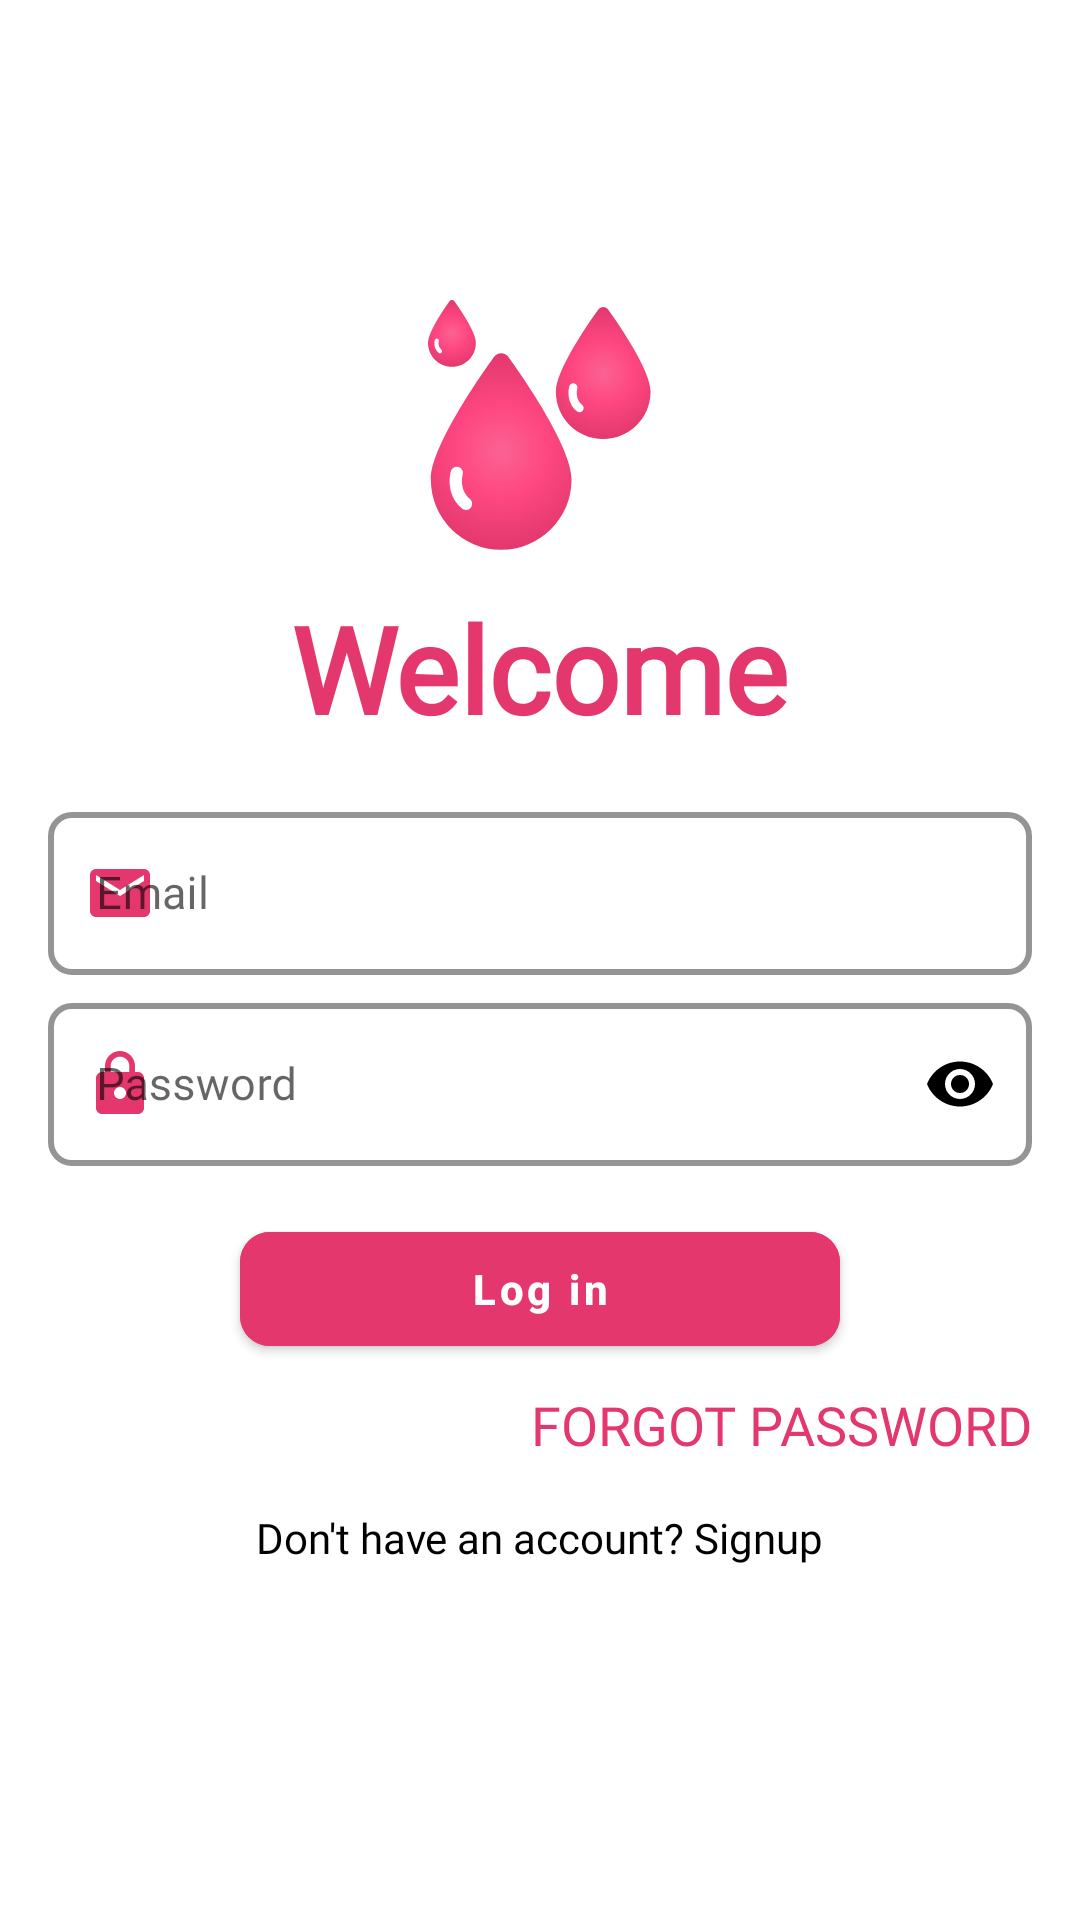

Write the Android layout XML for this screen, with the resource values it uses.
<!-- AndroidManifest.xml: application theme Theme.BloodDonor -->
<!-- res/layout/fragment_login.xml -->
<?xml version="1.0" encoding="utf-8"?>
<androidx.constraintlayout.widget.ConstraintLayout xmlns:android="http://schemas.android.com/apk/res/android"
    xmlns:app="http://schemas.android.com/apk/res-auto"
    xmlns:tools="http://schemas.android.com/tools"
    android:layout_width="match_parent"
    android:layout_height="match_parent"
    tools:context=".ui.fragments.auth.LoginFragment">

    <com.google.android.material.textview.MaterialTextView
        android:id="@+id/textView3"
        android:layout_width="wrap_content"
        android:layout_height="wrap_content"
        android:layout_marginTop="4dp"
        android:fontFamily="@font/font_one"
        android:text="@string/welcome"
        android:textColor="@color/pink"
        android:textSize="40sp"
        android:textStyle="bold"
        app:layout_constraintEnd_toEndOf="parent"
        app:layout_constraintStart_toStartOf="parent"
        app:layout_constraintTop_toBottomOf="@+id/imageView5" />

    <com.google.android.material.textfield.TextInputLayout
        android:id="@+id/emailLogInET"
        style="@style/Widget.MaterialComponents.TextInputLayout.OutlinedBox"
        android:layout_width="match_parent"
        android:layout_height="wrap_content"
        android:layout_marginStart="16dp"
        android:layout_marginTop="16dp"
        android:layout_marginEnd="16dp"
        app:boxBackgroundColor="@color/white"
        app:boxCornerRadiusBottomEnd="8dp"
        app:boxCornerRadiusBottomStart="8dp"
        app:boxCornerRadiusTopEnd="8dp"
        app:boxCornerRadiusTopStart="8dp"
        app:boxStrokeColor="@color/black"
        app:boxStrokeWidth="2dp"
        app:endIconMode="clear_text"
        app:endIconTint="@color/black"
        app:startIconTint="@color/pink"
        app:layout_constraintEnd_toEndOf="parent"
        app:layout_constraintStart_toStartOf="parent"
        app:layout_constraintTop_toBottomOf="@+id/textView3"
        app:startIconDrawable="@drawable/ic_email">

        <com.google.android.material.textfield.TextInputEditText
            android:layout_width="match_parent"
            android:layout_height="wrap_content"
            android:fontFamily="@font/font_five"
            android:hint="@string/email"
            android:inputType="textEmailAddress"
            android:textColor="@color/black"
            android:textSize="15sp" />
    </com.google.android.material.textfield.TextInputLayout>

    <com.google.android.material.textfield.TextInputLayout
        android:id="@+id/passwordLogInET"
        style="@style/Widget.MaterialComponents.TextInputLayout.OutlinedBox"
        android:layout_width="match_parent"
        android:layout_height="wrap_content"
        android:layout_marginStart="16dp"
        android:layout_marginTop="4dp"
        android:layout_marginEnd="16dp"
        app:boxBackgroundColor="@color/white"
        app:boxCornerRadiusBottomEnd="8dp"
        app:boxCornerRadiusBottomStart="8dp"
        app:boxCornerRadiusTopEnd="8dp"
        app:boxCornerRadiusTopStart="8dp"
        app:boxStrokeColor="@color/black"
        app:boxStrokeWidth="2dp"
        app:endIconMode="password_toggle"
        app:endIconTint="@color/black"
        app:startIconTint="@color/pink"
        app:layout_constraintEnd_toEndOf="parent"
        app:layout_constraintStart_toStartOf="parent"
        app:layout_constraintTop_toBottomOf="@+id/emailLogInET"
        app:startIconDrawable="@drawable/ic_password">

        <com.google.android.material.textfield.TextInputEditText
            android:layout_width="match_parent"
            android:layout_height="wrap_content"
            android:fontFamily="@font/font_five"
            android:hint="@string/password"
            android:inputType="textPassword"
            android:textColor="@color/black"
            android:textSize="15sp" />
    </com.google.android.material.textfield.TextInputLayout>

    <com.google.android.material.button.MaterialButton
        android:id="@+id/logInButton"
        android:layout_width="200dp"
        android:layout_height="50dp"
        android:layout_marginTop="16dp"
        android:backgroundTint="@color/pink"
        android:text="@string/log_in"
        android:textAllCaps="false"
        android:textColor="@color/white"
        android:textSize="14sp"
        android:textStyle="bold"
        app:cornerRadius="10dp"
        app:layout_constraintEnd_toEndOf="parent"
        app:layout_constraintStart_toStartOf="parent"
        app:layout_constraintTop_toBottomOf="@+id/passwordLogInET" />

    <com.google.android.material.textview.MaterialTextView
        android:id="@+id/forgotPasswordTV"
        android:layout_width="wrap_content"
        android:layout_height="wrap_content"
        android:layout_marginTop="8dp"
        android:layout_marginEnd="16dp"
        android:fontFamily="@font/font_two"
        android:text="@string/forgot_password"
        android:textAllCaps="true"
        android:textColor="@color/pink"
        android:textSize="18sp"
        app:layout_constraintEnd_toEndOf="parent"
        app:layout_constraintTop_toBottomOf="@+id/logInButton" />

    <com.google.android.material.textview.MaterialTextView
        android:id="@+id/signUpTV"
        android:layout_width="wrap_content"
        android:layout_height="wrap_content"
        android:layout_marginTop="16dp"
        android:text="@string/don_t_have_an_account_signup"
        android:textColor="@color/black"
        android:textSize="14sp"
        android:fontFamily="@font/font_five"
        app:layout_constraintEnd_toEndOf="parent"
        app:layout_constraintStart_toStartOf="parent"
        app:layout_constraintTop_toBottomOf="@+id/forgotPasswordTV" />

    <ProgressBar
        android:id="@+id/loginProgressBar"
        style="?android:attr/progressBarStyle"
        android:layout_width="wrap_content"
        android:layout_height="wrap_content"
        android:backgroundTint="@color/white"
        android:visibility="gone"
        app:layout_constraintBottom_toBottomOf="parent"
        app:layout_constraintEnd_toEndOf="parent"
        app:layout_constraintHorizontal_bias="0.498"
        app:layout_constraintStart_toStartOf="parent"
        app:layout_constraintTop_toTopOf="parent"
        app:layout_constraintVertical_bias="0.516" />

    <ProgressBar
        android:id="@+id/googleProgress"
        style="?android:attr/progressBarStyle"
        android:layout_width="wrap_content"
        android:layout_height="wrap_content"
        android:visibility="gone"
        app:layout_constraintBottom_toBottomOf="parent"
        app:layout_constraintEnd_toEndOf="parent"
        app:layout_constraintHorizontal_bias="0.504"
        app:layout_constraintStart_toStartOf="parent"
        app:layout_constraintTop_toTopOf="parent"
        app:layout_constraintVertical_bias="0.587" />

    <ImageView
        android:id="@+id/imageView5"
        android:layout_width="wrap_content"
        android:layout_height="wrap_content"
        android:layout_marginTop="100dp"
        android:src="@drawable/ic_logo"
        app:layout_constraintEnd_toEndOf="parent"
        app:layout_constraintStart_toStartOf="parent"
        app:layout_constraintTop_toTopOf="parent" />

</androidx.constraintlayout.widget.ConstraintLayout>
<!-- resources referenced by this layout -->
<resources>
  <color name="black">#FF000000</color>
  <color name="pink">#E3376E</color>
  <color name="white">#FFFFFFFF</color>
  <!-- drawable ic_email (drawable) -->
  <vector android:height="24dp" android:tint="#E4386F"
      android:viewportHeight="24" android:viewportWidth="24"
      android:width="24dp" xmlns:android="http://schemas.android.com/apk/res/android">
      <path android:fillColor="@android:color/white" android:pathData="M20,4L4,4c-1.1,0 -1.99,0.9 -1.99,2L2,18c0,1.1 0.9,2 2,2h16c1.1,0 2,-0.9 2,-2L22,6c0,-1.1 -0.9,-2 -2,-2zM20,8l-8,5 -8,-5L4,6l8,5 8,-5v2z"/>
  </vector>
  <!-- drawable ic_logo: vector/xml drawable (drawable, 3548 chars, omitted) -->
  <!-- drawable ic_password (drawable) -->
  <vector android:height="24dp" android:tint="#E4386F"
      android:viewportHeight="24" android:viewportWidth="24"
      android:width="24dp" xmlns:android="http://schemas.android.com/apk/res/android">
      <path android:fillColor="@android:color/white" android:pathData="M18,8h-1L17,6c0,-2.76 -2.24,-5 -5,-5S7,3.24 7,6v2L6,8c-1.1,0 -2,0.9 -2,2v10c0,1.1 0.9,2 2,2h12c1.1,0 2,-0.9 2,-2L20,10c0,-1.1 -0.9,-2 -2,-2zM12,17c-1.1,0 -2,-0.9 -2,-2s0.9,-2 2,-2 2,0.9 2,2 -0.9,2 -2,2zM15.1,8L8.9,8L8.9,6c0,-1.71 1.39,-3.1 3.1,-3.1 1.71,0 3.1,1.39 3.1,3.1v2z"/>
  </vector>
  <string name="don_t_have_an_account_signup">Don\'t have an account? Signup</string>
  <string name="email">Email</string>
  <string name="forgot_password">Forgot password</string>
  <string name="log_in">Log in</string>
  <string name="password">Password</string>
  <string name="welcome">Welcome</string>
  <style name="Theme.BloodDonor" parent="Theme.MaterialComponents.Light.NoActionBar">
          
          <item name="colorPrimary">@color/pink</item>
          <item name="colorPrimaryVariant">@color/pink</item>
          <item name="colorOnPrimary">@color/white</item>
          
          <item name="colorSecondary">@color/teal_200</item>
          <item name="colorSecondaryVariant">@color/teal_700</item>
          <item name="colorOnSecondary">@color/black</item>
          
          <item name="android:statusBarColor" tools:targetApi="l">?attr/colorPrimaryVariant</item>
          
      </style>
  <color name="teal_200">#FF03DAC5</color>
  <color name="teal_700">#FF018786</color>
</resources>
